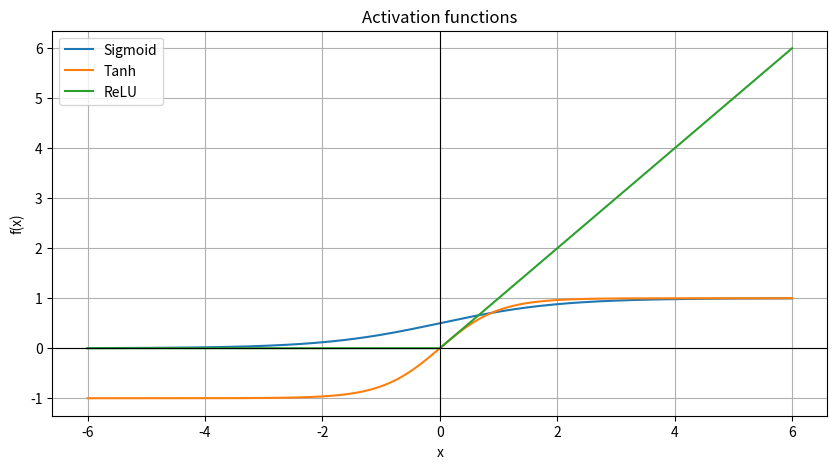

Generate this figure with matplotlib:
# Мини-пример искусственного нейрона на Python без deep learning frameworks.

# Входные признаки: например, два признака животного.
x1 = 0.8  # нормализованный вес
x2 = 0.3  # нормализованная плотность шерсти

# Веса нейрона.
w1 = 2.0
w2 = -1.0

# Bias / смещение.
b = 0.1

# Линейная часть нейрона: z = w1*x1 + w2*x2 + b.
z = w1 * x1 + w2 * x2 + b

# ReLU activation: f(z) = max(0, z).
y = max(0, z)

print("z =", z)
print("y = ReLU(z) =", y)

# Визуализация функций активации.
import numpy as np
import matplotlib.pyplot as plt

# Создаем значения x от -6 до 6.
x = np.linspace(-6, 6, 400)

# Считаем sigmoid.
sigmoid = 1 / (1 + np.exp(-x))

# Считаем tanh.
tanh = np.tanh(x)

# Считаем ReLU.
relu = np.maximum(0, x)

# Создаем график.
plt.figure(figsize=(10, 5))

# Рисуем все три функции.
plt.plot(x, sigmoid, label="Sigmoid")
plt.plot(x, tanh, label="Tanh")
plt.plot(x, relu, label="ReLU")

# Добавляем горизонтальную линию y=0.
plt.axhline(0, color="black", linewidth=0.8)

# Добавляем вертикальную линию x=0.
plt.axvline(0, color="black", linewidth=0.8)

# Подписываем график.
plt.title("Activation functions")
plt.xlabel("x")
plt.ylabel("f(x)")
plt.legend()
plt.grid(True)
plt.show()

# Мини-пример max pooling и average pooling на маленькой матрице 2x2.
import numpy as np

# Представим, что это маленький участок feature map.
region = np.array([
    [1, 3],
    [2, 8]
])

# Max pooling берет самое большое число.
max_pool = region.max()

# Average pooling берет среднее.
avg_pool = region.mean()

print("Region:")
print(region)
print("Max Pooling:", max_pool)
print("Average Pooling:", avg_pool)
